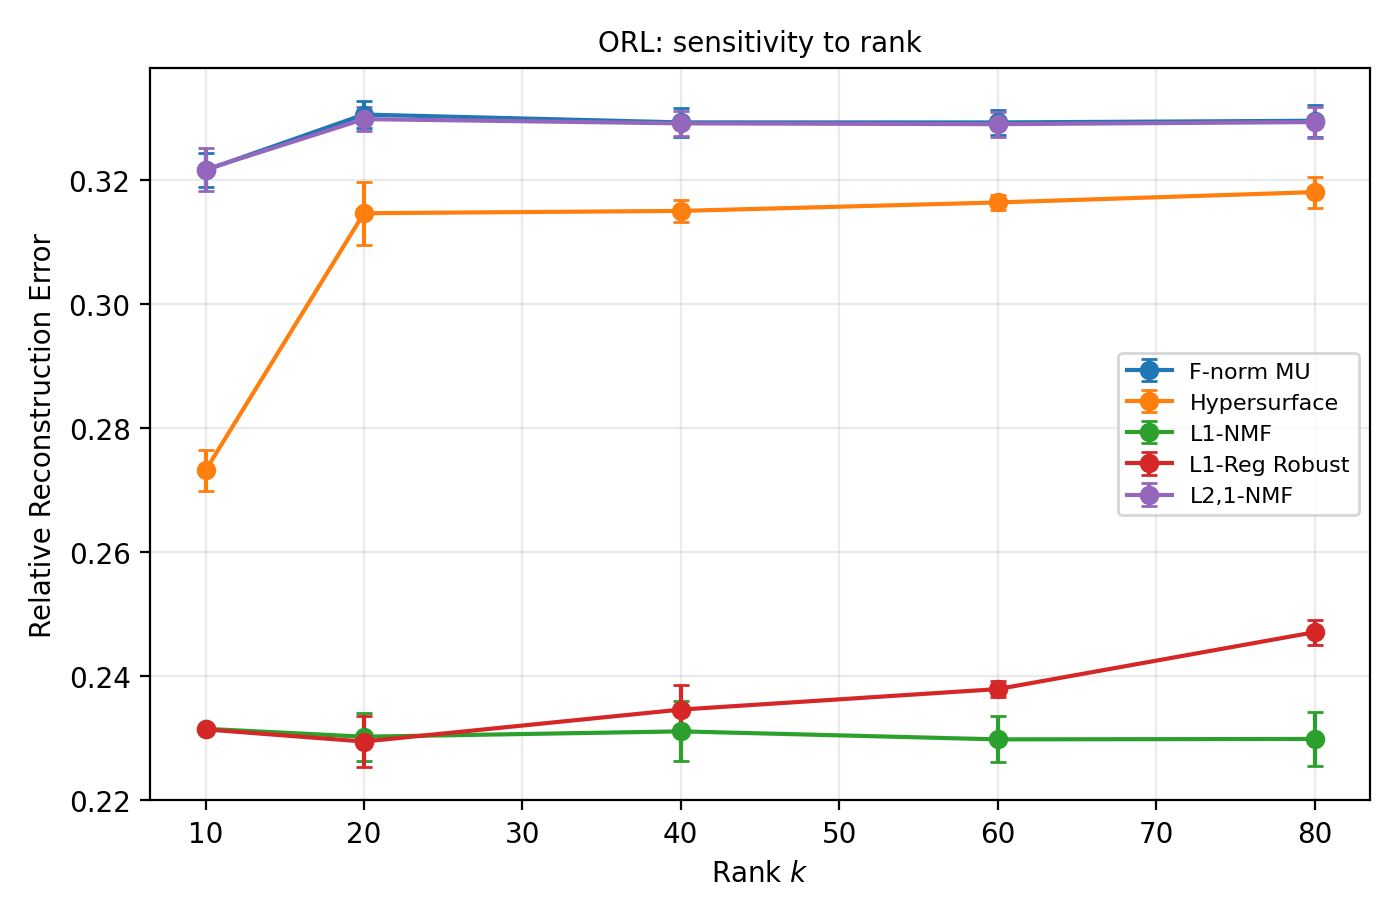

The data file committed next to this chart (first rows):
algorithm, rre, run, seconds, value
F-norm MU, 0.3246, 0, 3.615, 10
L1-NMF, 0.2322, 0, 8.917, 10
Hypersurface, 0.2748, 0, 31.65, 10
L2,1-NMF, 0.3257, 0, 10.98, 10
L1-Reg Robust, 0.2319, 0, 14.04, 10
F-norm MU, 0.333, 0, 5.882, 20
L1-NMF, 0.226, 0, 12.07, 20
Hypersurface, 0.3196, 0, 22.69, 20
L2,1-NMF, 0.3315, 0, 33.99, 20
L1-Reg Robust, 0.2248, 0, 27.41, 20
F-norm MU, 0.332, 0, 28.23, 40
L1-NMF, 0.2264, 0, 39.16, 40
Hypersurface, 0.317, 0, 40.42, 40
L2,1-NMF, 0.3313, 0, 38.32, 40
L1-Reg Robust, 0.2308, 0, 43.39, 40
F-norm MU, 0.3316, 0, 30.99, 60
L1-NMF, 0.233, 0, 32.17, 60
Hypersurface, 0.3174, 0, 17.11, 60
L2,1-NMF, 0.3312, 0, 32.37, 60
L1-Reg Robust, 0.2383, 0, 25.6, 60
F-norm MU, 0.3323, 0, 10.03, 80
L1-NMF, 0.2333, 0, 16.86, 80
Hypersurface, 0.3208, 0, 33.77, 80
L2,1-NMF, 0.3321, 0, 36.91, 80
L1-Reg Robust, 0.249, 0, 49.85, 80
F-norm MU, 0.3193, 1, 32.8, 10
L1-NMF, 0.231, 1, 13.97, 10
Hypersurface, 0.2693, 1, 18.54, 10
L2,1-NMF, 0.3194, 1, 13.22, 10
L1-Reg Robust, 0.2311, 1, 23.32, 10
F-norm MU, 0.3287, 1, 39.56, 20
L1-NMF, 0.2308, 1, 39.78, 20
Hypersurface, 0.3095, 1, 22.29, 20
L2,1-NMF, 0.3277, 1, 10.52, 20
L1-Reg Robust, 0.2307, 1, 17.04, 20
F-norm MU, 0.3273, 1, 8.942, 40
L1-NMF, 0.236, 1, 34.35, 40
Hypersurface, 0.3135, 1, 37.88, 40
L2,1-NMF, 0.3272, 1, 38.43, 40
L1-Reg Robust, 0.2388, 1, 44.49, 40
F-norm MU, 0.3276, 1, 29.42, 60
L1-NMF, 0.2257, 1, 18.79, 60
Hypersurface, 0.3151, 1, 23.05, 60
L2,1-NMF, 0.3271, 1, 14.7, 60
L1-Reg Robust, 0.2365, 1, 24.56, 60
F-norm MU, 0.3273, 1, 38.44, 80
L1-NMF, 0.2312, 1, 38.99, 80
Hypersurface, 0.3159, 1, 42.59, 80
L2,1-NMF, 0.3272, 1, 19.38, 80
L1-Reg Robust, 0.2472, 1, 23.9, 80
F-norm MU, 0.321, 2, 27.34, 10
L1-NMF, 0.2312, 2, 33.67, 10
Hypersurface, 0.2754, 2, 31.8, 10
L2,1-NMF, 0.32, 2, 28.18, 10
L1-Reg Robust, 0.2311, 2, 23.95, 10
F-norm MU, 0.3301, 2, 38.45, 20
L1-NMF, 0.2337, 2, 33.79, 20
Hypersurface, 0.315, 2, 18.03, 20
L2,1-NMF, 0.3305, 2, 12.58, 20
L1-Reg Robust, 0.2327, 2, 19.22, 20
... 15 more rows
